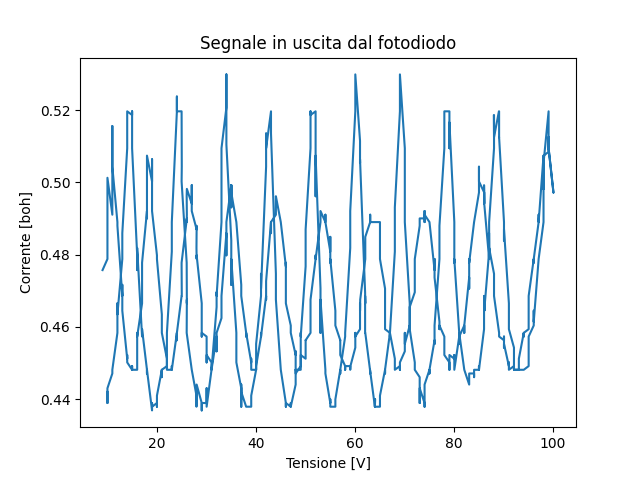

The data file committed next to this chart (first rows):
V, A_mean
10.0, 0.442
10.0, 0.441
10.0, 0.439
10.0, 0.439
10.0, 0.443
10.99, 0.4471
10.99, 0.4482
10.99, 0.4482
10.99, 0.4482
10.99, 0.4482
12.01, 0.4584
12.01, 0.4584
12.01, 0.4584
12.01, 0.4665
12.01, 0.4635
13, 0.4788
13, 0.4788
13, 0.4808
13, 0.4849
13, 0.4859
13.99, 0.5094
13.99, 0.5197
13.99, 0.5197
13.99, 0.5197
13.99, 0.5197
14.98, 0.5186
14.98, 0.5197
14.98, 0.5197
14.98, 0.5094
14.98, 0.5094
16.01, 0.4798
16.01, 0.4768
16.01, 0.4757
16.01, 0.4798
16.01, 0.4819
17, 0.4573
17, 0.4584
17, 0.4584
17, 0.4594
17, 0.4594
17.98, 0.4482
17.98, 0.4471
17.98, 0.4471
17.98, 0.4471
17.98, 0.4482
19.01, 0.4369
19.01, 0.4379
19.01, 0.439
19.01, 0.4379
19.01, 0.4379
20.0, 0.439
20.0, 0.4379
20.0, 0.4379
20.0, 0.4379
20.0, 0.441
20.99, 0.4482
20.99, 0.4471
20.99, 0.4461
20.99, 0.4482
20.99, 0.4482
... 840 more rows
